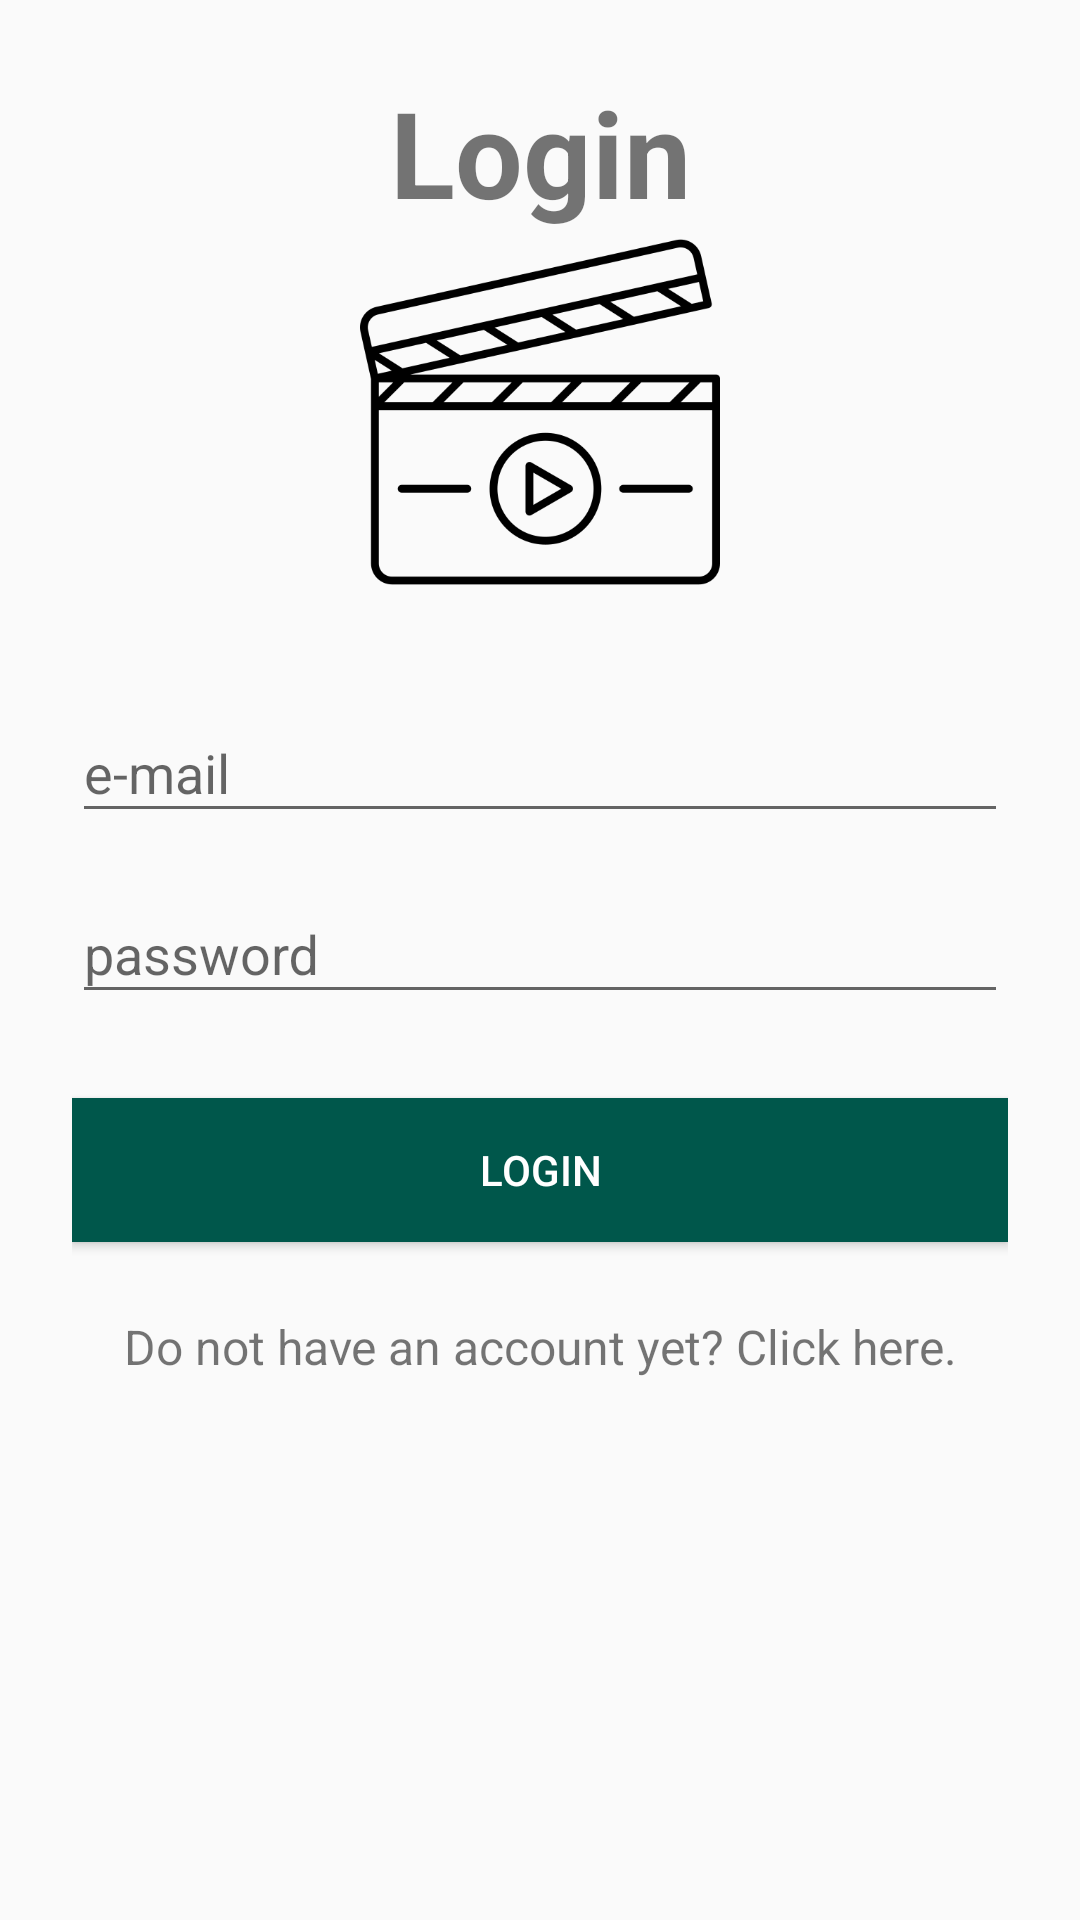

Here is an Android app screen rendered from its layout file. Give the layout XML and the strings, colors and styles it references.
<!-- AndroidManifest.xml: activity theme AppTheme.NoActionBar -->
<!-- res/layout/activity_login.xml -->
<?xml version="1.0" encoding="utf-8"?>
<ScrollView xmlns:android="http://schemas.android.com/apk/res/android"
    android:layout_width="match_parent"
    android:layout_height="match_parent"
    android:fitsSystemWindows="true">
    <LinearLayout
        android:orientation="vertical"
        android:layout_width="match_parent"
        android:layout_height="wrap_content"
        android:paddingTop="24dp"
        android:paddingLeft="24dp"
        android:paddingRight="24dp"
        android:paddingBottom="24dp">

        <TextView
            android:id="@+id/tvLogin"
            android:layout_width="match_parent"
            android:layout_height="match_parent"
            android:gravity="center"
            android:text="@string/login"
            android:textSize="40sp"
            android:textStyle="bold"/>

        <ImageView
            android:id="@+id/ivLogoLogin"
            android:layout_width="120dp"
            android:layout_height="120dp"
            android:layout_gravity="center_horizontal"
            android:layout_marginBottom="24dp"
            android:contentDescription="@string/clapperboard"
            android:src="@drawable/play_video"/>

        <com.google.android.material.textfield.TextInputLayout
            android:layout_width="match_parent"
            android:layout_height="wrap_content"
            android:layout_marginTop="4dp"
            android:layout_marginBottom="4dp">
            <com.google.android.material.textfield.TextInputEditText
                android:id="@+id/inputLoginEmail"
                android:layout_width="match_parent"
                android:layout_height="wrap_content"
                android:inputType="textEmailAddress"
                android:hint="@string/eMail"/>
        </com.google.android.material.textfield.TextInputLayout>

        <com.google.android.material.textfield.TextInputLayout
            android:layout_width="match_parent"
            android:layout_height="wrap_content"
            android:layout_marginTop="4dp"
            android:layout_marginBottom="4dp">
            <com.google.android.material.textfield.TextInputEditText
                android:id="@+id/inputLoginPassword"
                android:layout_width="match_parent"
                android:layout_height="wrap_content"
                android:inputType="textPassword"
                android:hint="@string/password"/>
        </com.google.android.material.textfield.TextInputLayout>

        <androidx.appcompat.widget.AppCompatButton
            android:id="@+id/btLogin"
            android:layout_width="match_parent"
            android:layout_height="wrap_content"
            android:layout_marginTop="24dp"
            android:layout_marginBottom="24dp"
            android:padding="12dp"
            style="@style/custom_button"
            android:text="@string/login"/>

        <TextView
            android:id="@+id/tvSignUp"
            android:layout_width="match_parent"
            android:layout_height="wrap_content"
            android:layout_marginBottom="24dp"
            android:clickable="true"
            android:focusable="true"
            android:gravity="center_horizontal|center_vertical"
            android:text="@string/signInMessage"
            android:textSize="16sp" />

    </LinearLayout>
</ScrollView>
<!-- resources referenced by this layout -->
<resources>
  <!-- drawable play_video: png bitmap (drawable, 14515 bytes) -->
  <string name="clapperboard">clapperboard</string>
  <string name="eMail">e-mail</string>
  <string name="login">Login</string>
  <string name="password">password</string>
  <string name="signInMessage">Do not have an account yet? Click here.</string>
  <style name="custom_button">
          <item name="android:layout_width">match_parent</item>
          <item name="android:layout_height">wrap_content</item>
          <item name="android:textColor">#FFF</item>
          <item name="android:background">@color/colorPrimaryDark</item>
      </style>
  <style name="AppTheme.NoActionBar">
          <item name="windowActionBar">false</item>
          <item name="windowNoTitle">true</item>
      </style>
  <color name="colorPrimaryDark">#00574B</color>
</resources>
